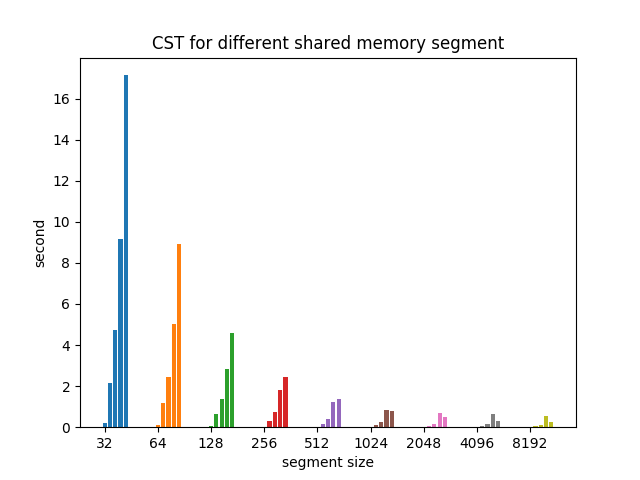

Source data for this figure (header and first rows):
0.20, 32
2.15, 32
4.72, 32
9.17, 32
17.14, 32
0.11, 64
1.20, 64
2.46, 64
5.02, 64
8.92, 64
0.05, 128
0.62, 128
1.35, 128
2.82, 128
4.57, 128
0.03, 256
0.32, 256
0.74, 256
1.82, 256
2.45, 256
0.01, 512
0.18, 512
0.41, 512
1.23, 512
1.36, 512
0.02, 1024
0.11, 1024
0.26, 1024
0.86, 1024
0.77, 1024
0.01, 2048
0.06, 2048
0.17, 2048
0.70, 2048
0.49, 2048
0.02, 4096
0.07, 4096
0.14, 4096
0.65, 4096
0.31, 4096
0.01, 8192
0.04, 8192
0.09, 8192
0.56, 8192
0.23, 8192
